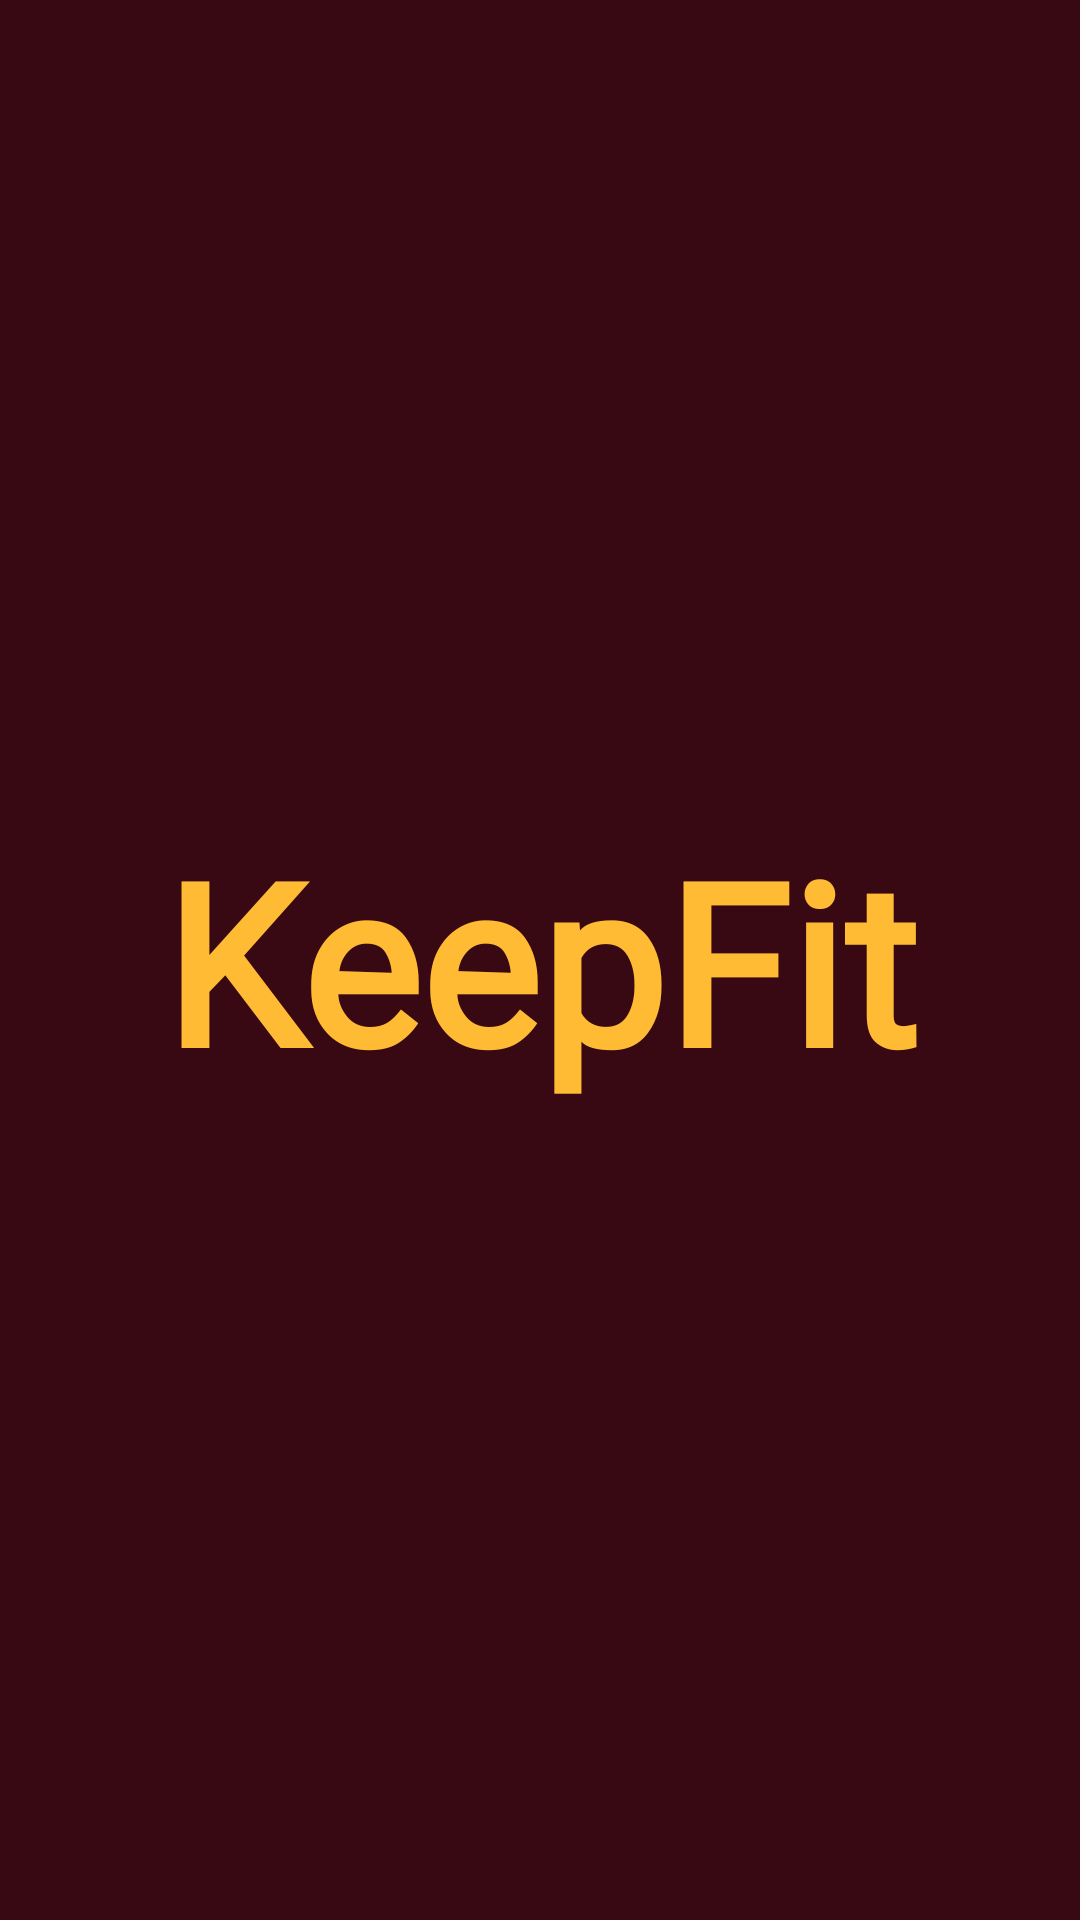

Layout XML and referenced resources for this Android screen:
<!-- AndroidManifest.xml: application theme AppTheme -->
<!-- res/layout/activity_splash_screen.xml -->
<?xml version="1.0" encoding="utf-8"?>
<LinearLayout xmlns:android="http://schemas.android.com/apk/res/android"
    android:layout_width="match_parent"
    android:layout_height="match_parent"
    xmlns:app="http://schemas.android.com/apk/res-auto"
    android:background="@color/keepfit"
    android:orientation="vertical">

    <TextView
        android:id="@+id/textView2"
        android:layout_width="match_parent"
        android:layout_height="match_parent"
        android:fontFamily="@font/cherry_cream_soda"
        android:textColor="@color/Sarı"
        android:gravity="center"
        android:text="KeepFit"
        android:textStyle="bold"
        android:textSize="75dp"
        android:textAppearance="@style/TextAppearance.AppCompat.Display2"
       />
</LinearLayout>
<!-- resources referenced by this layout -->
<resources>
  <color name="keepfit">#380813</color>
  <style name="AppTheme" parent="Theme.AppCompat.Light.DarkActionBar">
          
          <item name="colorPrimary">@color/keepfit</item>
          <item name="colorPrimaryDark">@color/keepfit</item>
          <item name="colorAccent">@color/colorAccent</item>
      </style>
  <color name="colorAccent">#FF4081</color>
</resources>
